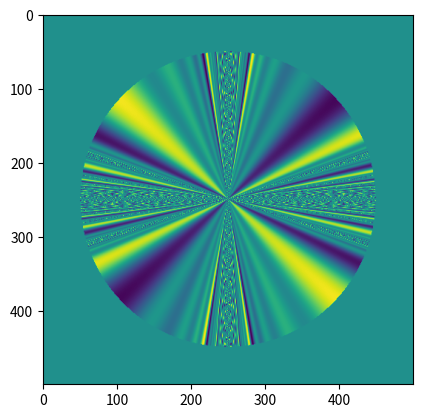

Here is the Python script that generated this plot:
# -*- coding: utf-8 -*-
"""
Created on Thu Mar 24 14:35:03 2022

[redacted]
"""

import numpy as np
import matplotlib.pyplot as plt
from scipy import special
from scipy.interpolate import RectBivariateSpline

m = 5
a = 3
b = 5
rmax = 80

v = np.arange(0,20)
x = np.linspace(-100,100,500)
y = np.linspace(-100,100,500)
X,Y = np.meshgrid(x,y)
Z = np.zeros((len(x),len(y)),float)

def angle(x,y,m):
    psi = 0
    for M in range(0,m):
        psi += a*np.sin(M/np.tan(y/x)) + b*np.sin(M/np.tan(y/x))
    return psi

def bessel(x,y):
    psi = 0
    for i in range(0,len(v)):
        psi += special.jv(v[i],np.sqrt(x**2+y**2)/rmax) #root is still needed
    return psi


for i in range(0,len(x)):
    for j in range(0,len(y)):
        if np.sqrt(X[0,i]**2+Y[j,0]**2) <= rmax:
            Z[i,j] = angle(X[0,i],Y[j,0],m)*bessel(X[0,i],Y[i,0])
        

        
plt.figure()
plt.imshow(Z)
plt.show()